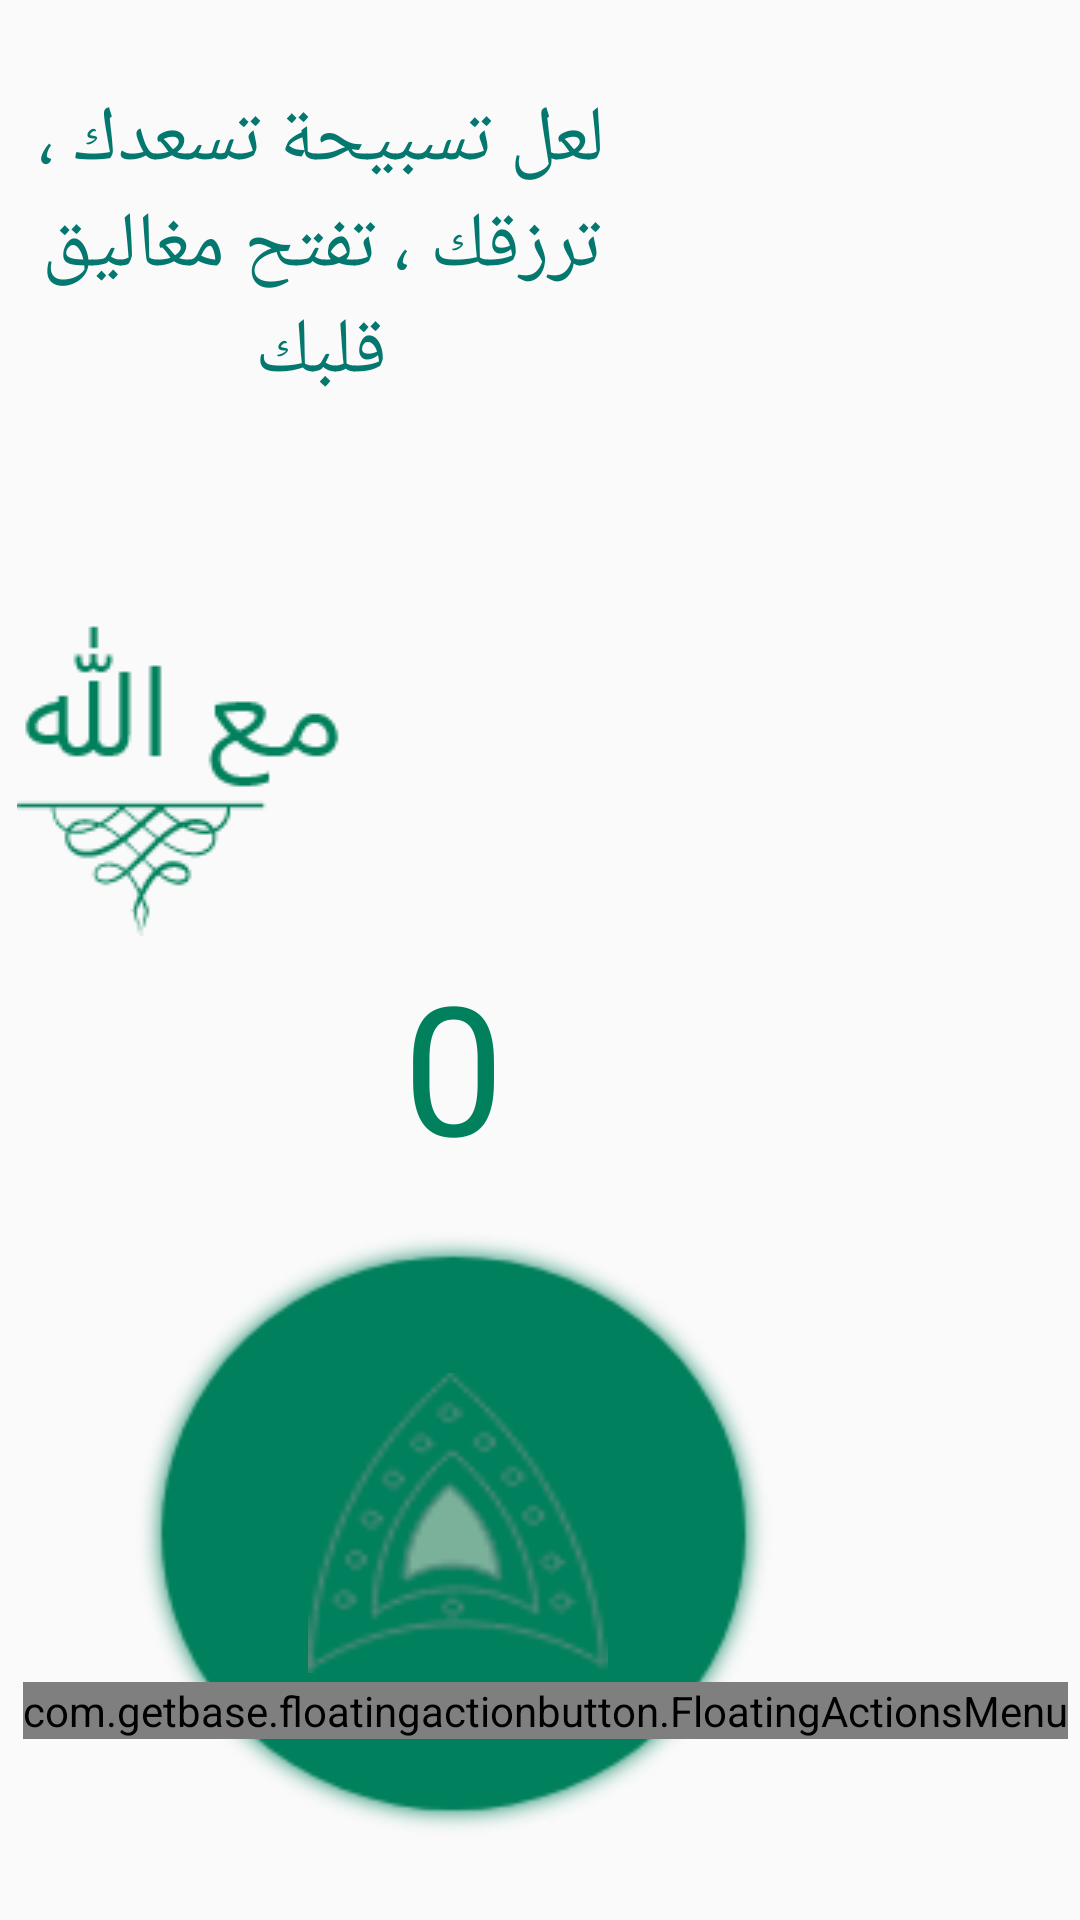

Here is an Android app screen rendered from its layout file. Give the layout XML and the strings, colors and styles it references.
<!-- AndroidManifest.xml: application theme AppTheme -->
<!-- res/layout/fragment_sebha.xml -->
<?xml version="1.0" encoding="utf-8"?>
<androidx.constraintlayout.widget.ConstraintLayout xmlns:android="http://schemas.android.com/apk/res/android"
    xmlns:app="http://schemas.android.com/apk/res-auto"
    xmlns:tools="http://schemas.android.com/tools"
    android:layout_width="match_parent"
    android:layout_height="match_parent"
    xmlns:fab="http://schemas.android.com/apk/res-auto"
    android:background="@drawable/page2b">


    <ImageView
        android:id="@+id/imageView6"
        android:layout_width="wrap_content"
        android:layout_height="wrap_content"
        android:layout_marginTop="135dp"
        android:layout_marginBottom="79dp"
        app:layout_constraintBottom_toBottomOf="parent"
        app:layout_constraintEnd_toEndOf="parent"
        app:layout_constraintHorizontal_bias="1.0"
        app:layout_constraintStart_toStartOf="parent"
        app:layout_constraintTop_toTopOf="parent"
        app:layout_constraintVertical_bias="0.0"
        app:srcCompat="@drawable/page2b" />

    <androidx.constraintlayout.widget.ConstraintLayout
        android:id="@+id/linearLayout2"
        android:layout_width="match_parent"
        android:layout_height="match_parent"
        tools:layout_editor_absoluteX="52dp"
        tools:layout_editor_absoluteY="0dp">


        <androidx.constraintlayout.widget.ConstraintLayout
            android:id="@+id/relativeLayout"
            android:layout_width="match_parent"
            android:layout_height="match_parent"
            app:layout_constraintBottom_toBottomOf="parent"
            app:layout_constraintEnd_toEndOf="parent"
            app:layout_constraintStart_toStartOf="parent"
            app:layout_constraintTop_toTopOf="parent">


            <ImageView
                android:id="@+id/imageView7"
                android:layout_width="111dp"
                android:layout_height="0dp"
                android:layout_marginTop="208dp"
                android:src="@drawable/logo_seb"
                app:layout_constraintEnd_toEndOf="parent"
                app:layout_constraintHorizontal_bias="0.023"
                app:layout_constraintStart_toStartOf="parent"
                app:layout_constraintTop_toTopOf="parent" />

            <TextView
                android:id="@+id/text1"
                android:layout_width="257dp"
                android:layout_height="118dp"
                android:layout_margin="10dp"
                android:layout_marginStart="17dp"
                android:gravity="center"
                android:paddingRight="4dp"
                android:text=""
                android:textColor="#000000"
                android:textSize="30sp"
                app:layout_constraintBottom_toBottomOf="parent"
                app:layout_constraintEnd_toEndOf="@+id/floatingActionsMenu"
                app:layout_constraintStart_toEndOf="@+id/imageView7"
                app:layout_constraintTop_toBottomOf="@+id/imageView8"
                app:layout_constraintVertical_bias="0.019" />

            <TextView
                android:id="@+id/counter"
                android:layout_width="wrap_content"
                android:layout_height="wrap_content"
                android:text="0"
                android:textColor="#00805C"
                android:textSize="60sp"
                app:layout_constraintBottom_toTopOf="@+id/plus"
                app:layout_constraintEnd_toEndOf="@+id/plus"
                app:layout_constraintStart_toStartOf="@+id/plus"
                app:layout_constraintTop_toBottomOf="@+id/imageView7" />

            <ImageView
                android:id="@+id/plus"
                android:layout_width="215dp"
                android:layout_height="227dp"
                android:src="@drawable/plus_sebha"
                app:layout_constraintBottom_toBottomOf="parent"
                app:layout_constraintEnd_toEndOf="parent"
                app:layout_constraintHorizontal_bias="0.301"
                app:layout_constraintStart_toStartOf="parent"
                app:layout_constraintTop_toBottomOf="@+id/imageView7"
                app:layout_constraintVertical_bias="0.848" />

            <ImageView

                android:layout_width="100dp"
                android:layout_height="100dp"
                android:layout_marginEnd="56dp"
                android:scaleType="fitXY"
                app:layout_constraintBottom_toBottomOf="@+id/plus"
                app:layout_constraintEnd_toEndOf="@+id/plus"
                app:layout_constraintTop_toTopOf="@+id/plus"
                app:layout_constraintVertical_bias="0.472"
                app:srcCompat="@drawable/up_sebha" />

            <com.getbase.floatingactionbutton.FloatingActionsMenu
                android:id="@+id/floatingActionsMenu"
                android:layout_width="wrap_content"
                android:layout_height="wrap_content"
                android:layout_marginEnd="4dp"
                app:fab_addButtonColorNormal="#00805C"
                app:layout_constraintBottom_toBottomOf="parent"
                app:layout_constraintEnd_toEndOf="parent"
                app:layout_constraintTop_toTopOf="parent"
                app:layout_constraintVertical_bias="0.903">

                <com.getbase.floatingactionbutton.FloatingActionButton
                    android:id="@+id/reset"
                    android:layout_width="wrap_content"
                    android:layout_height="6dp"
                    app:fabSize="mini"
                    app:fab_colorNormal="#00805C"
                    app:fab_icon="@drawable/ic_baseline_refresh_24" />

                <com.getbase.floatingactionbutton.FloatingActionButton
                    android:id="@+id/addSelectedChoice"
                    android:layout_width="wrap_content"
                    android:layout_height="wrap_content"
                    app:fabSize="mini"
                    app:fab_colorNormal="#00805C"
                    app:fab_icon="@drawable/ic_baseline_create_24" />


            </com.getbase.floatingactionbutton.FloatingActionsMenu>

            <ImageView
                android:id="@+id/imageView8"
                android:layout_width="0dp"
                android:layout_height="wrap_content"
                android:scaleType="fitXY"
                app:layout_constraintEnd_toEndOf="parent"
                app:layout_constraintHorizontal_bias="0.0"
                app:layout_constraintStart_toStartOf="parent"
                app:layout_constraintTop_toTopOf="parent"
                app:srcCompat="@drawable/page2bu" />

            <TextView
                android:id="@+id/textView9"
                android:layout_width="204dp"
                android:layout_height="110dp"
                android:gravity="center"
                android:text="لعل تسبيحة تسعدك ، ترزقك ، تفتح مغاليق قلبك"
                android:textColor="#04786E"
                android:textSize="26sp"
                app:layout_constraintBottom_toTopOf="@+id/imageView7"
                app:layout_constraintEnd_toEndOf="parent"
                app:layout_constraintHorizontal_bias="0.033"
                app:layout_constraintStart_toStartOf="parent"
                app:layout_constraintTop_toTopOf="@+id/imageView8"
                app:layout_constraintVertical_bias="0.275" />


        </androidx.constraintlayout.widget.ConstraintLayout>
    </androidx.constraintlayout.widget.ConstraintLayout>


</androidx.constraintlayout.widget.ConstraintLayout>
<!-- resources referenced by this layout -->
<resources>
  <!-- drawable ic_baseline_refresh_24 (drawable) -->
  <vector
      xmlns:android="http://schemas.android.com/apk/res/android"
      android:height="24dp"
      android:tint="@android:color/white"
      android:viewportHeight="22"
      android:viewportWidth="24"
      android:width="26dp"
      >
    <path
        android:fillColor="@android:color/white"
        android:pathData="M17.65,6.35C16.2,4.9 14.21,4 12,4c-4.42,0 -7.99,3.58 -7.99,8s3.57,8 7.99,8c3.73,0 6.84,-2.55 7.73,-6h-2.08c-0.82,2.33 -3.04,4 -5.65,4 -3.31,0 -6,-2.69 -6,-6s2.69,-6 6,-6c1.66,0 3.14,0.69 4.22,1.78L13,11h7V4l-2.35,2.35z"/>
  </vector>
  <!-- drawable logo_seb: png bitmap (drawable-v24, 3588 bytes) -->
  <!-- drawable plus_sebha: png bitmap (drawable-v24, 12374 bytes) -->
  <!-- drawable up_sebha: png bitmap (drawable-v24, 4456 bytes) -->
  <style name="AppTheme" parent="Theme.AppCompat.Light.NoActionBar">
          
          <item name="colorPrimaryDark">#00805C</item>
          <item name="colorPrimary">#00805C</item>
          <item name="colorAccent">#ffffff</item>
          <item name="backgroundColor">#fcfcfc</item>
          <item name="cardBackground">#ffffff</item>
          <item name="TextColor">#808080</item>
          <item name="tintColor">#ffffff</item>
      </style>
</resources>
